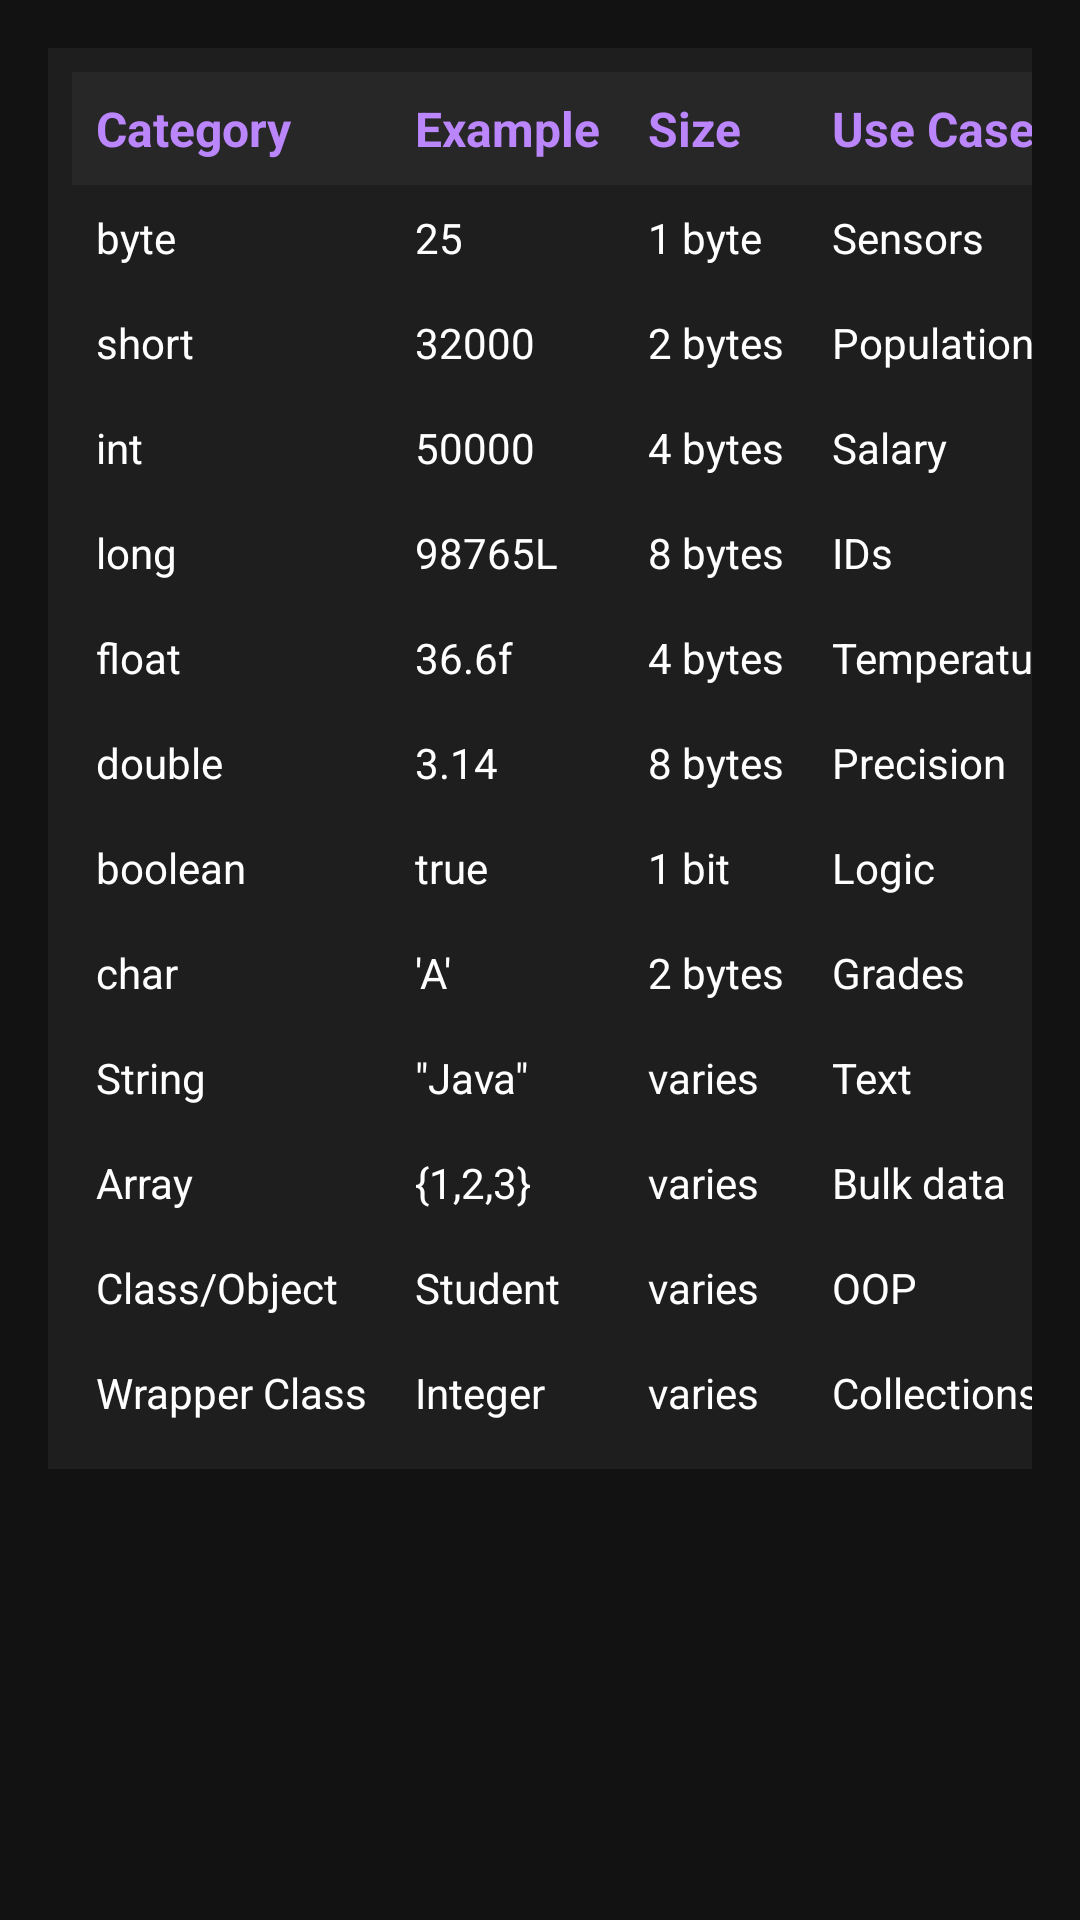

This screen was rendered from an Android layout file. Write that file and the resources it references.
<!-- AndroidManifest.xml: application theme Theme.JavaDataType -->
<!-- res/layout/datatypes.xml -->
<?xml version="1.0" encoding="utf-8"?>
<HorizontalScrollView xmlns:android="http://schemas.android.com/apk/res/android"
    android:layout_width="match_parent"
    android:layout_height="wrap_content"
    android:background="#121212"
    android:padding="16dp"
    android:scrollbars="none">

    <ScrollView
        android:layout_width="wrap_content"
        android:layout_height="wrap_content">

        <TableLayout
            android:layout_width="wrap_content"
            android:layout_height="wrap_content"
            android:stretchColumns="1"
            android:background="#1E1E1E"
            android:padding="8dp">

            
            <TableRow android:background="#272727">
                <TextView
                    android:text="Category"
                    android:layout_weight="1"
                    android:padding="8dp"
                    android:textStyle="bold"
                    android:textColor="#BB86FC"
                    android:textSize="16sp" />

                <TextView
                    android:text="Example"
                    android:layout_weight="1"
                    android:padding="8dp"
                    android:textStyle="bold"
                    android:textColor="#BB86FC"
                    android:textSize="16sp" />

                <TextView
                    android:text="Size"
                    android:layout_weight="1"
                    android:padding="8dp"
                    android:textStyle="bold"
                    android:textColor="#BB86FC"
                    android:textSize="16sp" />

                <TextView
                    android:text="Use Case"
                    android:layout_weight="1"
                    android:padding="8dp"
                    android:textStyle="bold"
                    android:textColor="#BB86FC"
                    android:textSize="16sp" />
            </TableRow>

            
            <TableRow>
                <TextView android:text="byte" android:padding="8dp" android:textColor="#FFFFFF"/>
                <TextView android:text="25" android:padding="8dp" android:textColor="#FFFFFF"/>
                <TextView android:text="1 byte" android:padding="8dp" android:textColor="#FFFFFF"/>
                <TextView android:text="Sensors" android:padding="8dp" android:textColor="#FFFFFF"/>
            </TableRow>

            <TableRow>
                <TextView android:text="short" android:padding="8dp" android:textColor="#FFFFFF"/>
                <TextView android:text="32000" android:padding="8dp" android:textColor="#FFFFFF"/>
                <TextView android:text="2 bytes" android:padding="8dp" android:textColor="#FFFFFF"/>
                <TextView android:text="Populations" android:padding="8dp" android:textColor="#FFFFFF"/>
            </TableRow>

            <TableRow>
                <TextView android:text="int" android:padding="8dp" android:textColor="#FFFFFF"/>
                <TextView android:text="50000" android:padding="8dp" android:textColor="#FFFFFF"/>
                <TextView android:text="4 bytes" android:padding="8dp" android:textColor="#FFFFFF"/>
                <TextView android:text="Salary" android:padding="8dp" android:textColor="#FFFFFF"/>
            </TableRow>

            <TableRow>
                <TextView android:text="long" android:padding="8dp" android:textColor="#FFFFFF"/>
                <TextView android:text="98765L" android:padding="8dp" android:textColor="#FFFFFF"/>
                <TextView android:text="8 bytes" android:padding="8dp" android:textColor="#FFFFFF"/>
                <TextView android:text="IDs" android:padding="8dp" android:textColor="#FFFFFF"/>
            </TableRow>

            <TableRow>
                <TextView android:text="float" android:padding="8dp" android:textColor="#FFFFFF"/>
                <TextView android:text="36.6f" android:padding="8dp" android:textColor="#FFFFFF"/>
                <TextView android:text="4 bytes" android:padding="8dp" android:textColor="#FFFFFF"/>
                <TextView android:text="Temperature" android:padding="8dp" android:textColor="#FFFFFF"/>
            </TableRow>

            <TableRow>
                <TextView android:text="double" android:padding="8dp" android:textColor="#FFFFFF"/>
                <TextView android:text="3.14" android:padding="8dp" android:textColor="#FFFFFF"/>
                <TextView android:text="8 bytes" android:padding="8dp" android:textColor="#FFFFFF"/>
                <TextView android:text="Precision" android:padding="8dp" android:textColor="#FFFFFF"/>
            </TableRow>

            <TableRow>
                <TextView android:text="boolean" android:padding="8dp" android:textColor="#FFFFFF"/>
                <TextView android:text="true" android:padding="8dp" android:textColor="#FFFFFF"/>
                <TextView android:text="1 bit" android:padding="8dp" android:textColor="#FFFFFF"/>
                <TextView android:text="Logic" android:padding="8dp" android:textColor="#FFFFFF"/>
            </TableRow>

            <TableRow>
                <TextView android:text="char" android:padding="8dp" android:textColor="#FFFFFF"/>
                <TextView android:text="'A'" android:padding="8dp" android:textColor="#FFFFFF"/>
                <TextView android:text="2 bytes" android:padding="8dp" android:textColor="#FFFFFF"/>
                <TextView android:text="Grades" android:padding="8dp" android:textColor="#FFFFFF"/>
            </TableRow>

            <TableRow>
                <TextView android:text="String" android:padding="8dp" android:textColor="#FFFFFF"/>
                <TextView
                    android:layout_width="wrap_content"
                    android:layout_height="wrap_content"
                    android:text="&quot;Java&quot;"
                    android:padding="8dp"
                    android:textColor="#FFFFFF"/>

                <TextView android:text="varies" android:padding="8dp" android:textColor="#FFFFFF"/>
                <TextView android:text="Text" android:padding="8dp" android:textColor="#FFFFFF"/>
            </TableRow>

            <TableRow>
                <TextView android:text="Array" android:padding="8dp" android:textColor="#FFFFFF"/>
                <TextView android:text="{1,2,3}" android:padding="8dp" android:textColor="#FFFFFF"/>
                <TextView android:text="varies" android:padding="8dp" android:textColor="#FFFFFF"/>
                <TextView android:text="Bulk data" android:padding="8dp" android:textColor="#FFFFFF"/>
            </TableRow>

            <TableRow>
                <TextView android:text="Class/Object" android:padding="8dp" android:textColor="#FFFFFF"/>
                <TextView android:text="Student" android:padding="8dp" android:textColor="#FFFFFF"/>
                <TextView android:text="varies" android:padding="8dp" android:textColor="#FFFFFF"/>
                <TextView android:text="OOP" android:padding="8dp" android:textColor="#FFFFFF"/>
            </TableRow>

            <TableRow>
                <TextView android:text="Wrapper Class" android:padding="8dp" android:textColor="#FFFFFF"/>
                <TextView android:text="Integer" android:padding="8dp" android:textColor="#FFFFFF"/>
                <TextView android:text="varies" android:padding="8dp" android:textColor="#FFFFFF"/>
                <TextView android:text="Collections" android:padding="8dp" android:textColor="#FFFFFF"/>
            </TableRow>

        </TableLayout>
    </ScrollView>
</HorizontalScrollView>
<!-- resources referenced by this layout -->
<resources>
  <style name="Theme.JavaDataType" parent="Base.Theme.JavaDataType" />
  <style name="Base.Theme.JavaDataType" parent="Theme.Material3.DayNight.NoActionBar">
          
          
      </style>
</resources>
